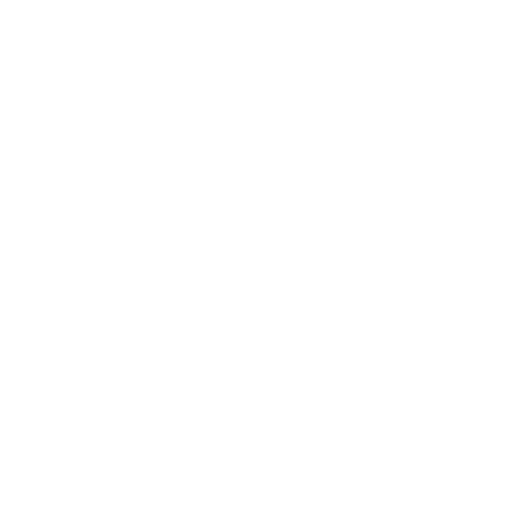
t = 0.00 s
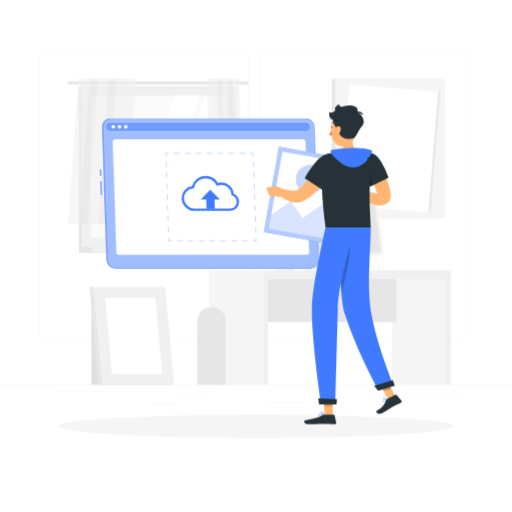
t = 3.00 s
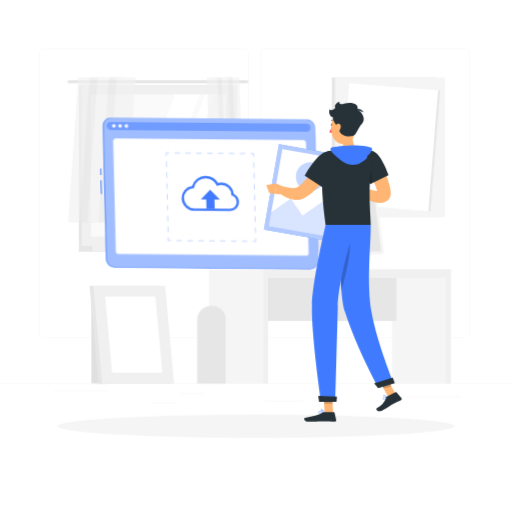
t = 3.38 s
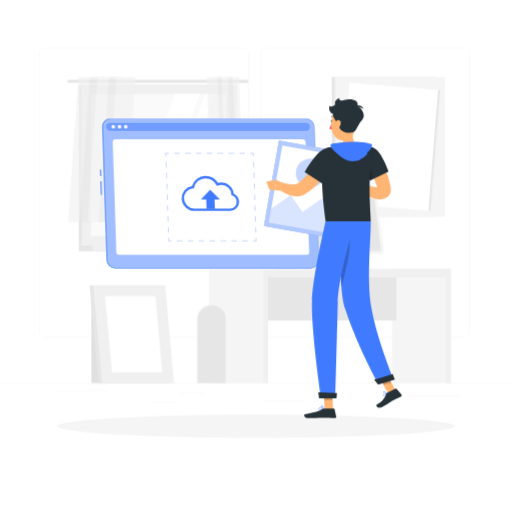
t = 4.50 s
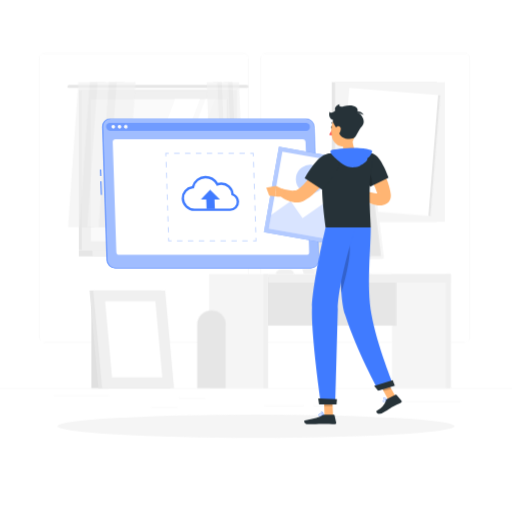
t = 6.00 s
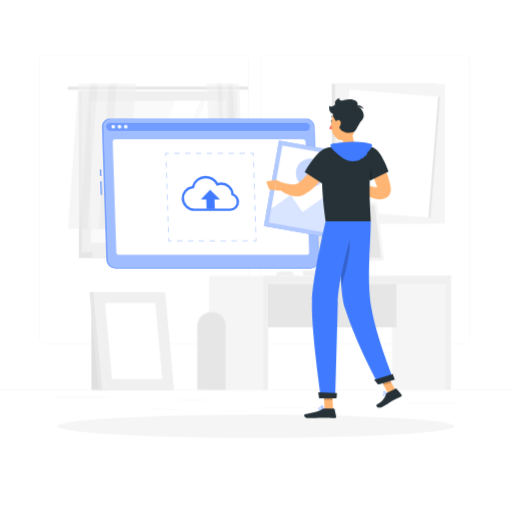
t = 7.50 s

The animated SVG that drew these frames (rendered in a browser with its animation timeline set to each time). Animation: 4 CSS @keyframes rules; one cycle of 9.00 s, repeats indefinitely.

<svg class="animated" id="freepik_stories-image-upload" xmlns="http://www.w3.org/2000/svg" viewBox="0 0 500 500" version="1.1" xmlns:xlink="http://www.w3.org/1999/xlink" xmlns:svgjs="http://svgjs.com/svgjs"><style>svg#freepik_stories-image-upload:not(.animated) .animable {opacity: 0;}svg#freepik_stories-image-upload.animated #elufp8w2kmgs {animation: 1s 1 forwards cubic-bezier(.36,-0.01,.5,1.38) zoomIn;animation-delay: 0s;}svg#freepik_stories-image-upload.animated #ely3ea7iittkc {animation: 1s 1 forwards cubic-bezier(.36,-0.01,.5,1.38) zoomIn;animation-delay: 0.020833333333333332s;opacity: 0}svg#freepik_stories-image-upload.animated #elr8g9xsqrxu {animation: 1s 1 forwards cubic-bezier(.36,-0.01,.5,1.38) zoomIn;animation-delay: 0.041666666666666664s;opacity: 0}svg#freepik_stories-image-upload.animated #elncjgk4iotg {animation: 1s 1 forwards cubic-bezier(.36,-0.01,.5,1.38) zoomIn;animation-delay: 0.0625s;opacity: 0}svg#freepik_stories-image-upload.animated #el6xl2ozf5mzi {animation: 1s 1 forwards cubic-bezier(.36,-0.01,.5,1.38) zoomIn;animation-delay: 0.08333333333333333s;opacity: 0}svg#freepik_stories-image-upload.animated #elja94u11vhi {animation: 1s 1 forwards cubic-bezier(.36,-0.01,.5,1.38) zoomIn;animation-delay: 0.10416666666666666s;opacity: 0}svg#freepik_stories-image-upload.animated #elyoj82ur8e3m {animation: 1s 1 forwards cubic-bezier(.36,-0.01,.5,1.38) zoomIn;animation-delay: 0.125s;opacity: 0}svg#freepik_stories-image-upload.animated #elgtv6tgmaanm {animation: 1s 1 forwards cubic-bezier(.36,-0.01,.5,1.38) zoomIn;animation-delay: 0.14583333333333331s;opacity: 0}svg#freepik_stories-image-upload.animated #elayp8aztslu {animation: 1s 1 forwards cubic-bezier(.36,-0.01,.5,1.38) zoomIn;animation-delay: 0.16666666666666666s;opacity: 0}svg#freepik_stories-image-upload.animated #elwhwzvfkmtf8 {animation: 1s 1 forwards cubic-bezier(.36,-0.01,.5,1.38) zoomIn;animation-delay: 0.1875s;opacity: 0}svg#freepik_stories-image-upload.animated #eleblgf8hbfj9 {animation: 1s 1 forwards cubic-bezier(.36,-0.01,.5,1.38) zoomIn;animation-delay: 0.20833333333333331s;opacity: 0}svg#freepik_stories-image-upload.animated #eluaq77qamch9 {animation: 1s 1 forwards cubic-bezier(.36,-0.01,.5,1.38) zoomIn;animation-delay: 0.22916666666666666s;opacity: 0}svg#freepik_stories-image-upload.animated #elqfj0he0psg {animation: 1s 1 forwards cubic-bezier(.36,-0.01,.5,1.38) zoomIn;animation-delay: 0.25s;opacity: 0}svg#freepik_stories-image-upload.animated #elsaj2qrmdxeg {animation: 1s 1 forwards cubic-bezier(.36,-0.01,.5,1.38) zoomIn;animation-delay: 0.2708333333333333s;opacity: 0}svg#freepik_stories-image-upload.animated #el40e45c0b7we {animation: 1s 1 forwards cubic-bezier(.36,-0.01,.5,1.38) zoomIn;animation-delay: 0.29166666666666663s;opacity: 0}svg#freepik_stories-image-upload.animated #el6s0hgl467g {animation: 1s 1 forwards cubic-bezier(.36,-0.01,.5,1.38) zoomIn;animation-delay: 0.3125s;opacity: 0}svg#freepik_stories-image-upload.animated #el952p3qme9k5 {animation: 1s 1 forwards cubic-bezier(.36,-0.01,.5,1.38) zoomIn;animation-delay: 0.3333333333333333s;opacity: 0}svg#freepik_stories-image-upload.animated #el0hf45hhsau1p {animation: 1s 1 forwards cubic-bezier(.36,-0.01,.5,1.38) zoomIn;animation-delay: 0.35416666666666663s;opacity: 0}svg#freepik_stories-image-upload.animated #elhgvihrs7fse {animation: 1s 1 forwards cubic-bezier(.36,-0.01,.5,1.38) zoomIn;animation-delay: 0.375s;opacity: 0}svg#freepik_stories-image-upload.animated #el7knqp7pg4to {animation: 1s 1 forwards cubic-bezier(.36,-0.01,.5,1.38) zoomIn;animation-delay: 0.3958333333333333s;opacity: 0}svg#freepik_stories-image-upload.animated #ellnqzhoxfp4p {animation: 1s 1 forwards cubic-bezier(.36,-0.01,.5,1.38) zoomIn;animation-delay: 0.41666666666666663s;opacity: 0}svg#freepik_stories-image-upload.animated #el7tup709h9vp {animation: 1s 1 forwards cubic-bezier(.36,-0.01,.5,1.38) zoomIn;animation-delay: 0.4375s;opacity: 0}svg#freepik_stories-image-upload.animated #eleqdgm6gnq9c {animation: 1s 1 forwards cubic-bezier(.36,-0.01,.5,1.38) zoomIn;animation-delay: 0.4583333333333333s;opacity: 0}svg#freepik_stories-image-upload.animated #elod1yq4vxu8c {animation: 1s 1 forwards cubic-bezier(.36,-0.01,.5,1.38) zoomIn;animation-delay: 0.47916666666666663s;opacity: 0}svg#freepik_stories-image-upload.animated #elgvxhdkm8k2q {animation: 1s 1 forwards cubic-bezier(.36,-0.01,.5,1.38) zoomIn;animation-delay: 0.5s;opacity: 0}svg#freepik_stories-image-upload.animated #elwh5y1iyup {animation: 1s 1 forwards cubic-bezier(.36,-0.01,.5,1.38) zoomIn;animation-delay: 0.5208333333333333s;opacity: 0}svg#freepik_stories-image-upload.animated #el1q51y37y6p5 {animation: 1s 1 forwards cubic-bezier(.36,-0.01,.5,1.38) zoomIn;animation-delay: 0.5416666666666666s;opacity: 0}svg#freepik_stories-image-upload.animated #ell3skibzl8ee {animation: 1s 1 forwards cubic-bezier(.36,-0.01,.5,1.38) zoomIn;animation-delay: 0.5625s;opacity: 0}svg#freepik_stories-image-upload.animated #ell9c0x5obted {animation: 1s 1 forwards cubic-bezier(.36,-0.01,.5,1.38) zoomIn;animation-delay: 0.5833333333333333s;opacity: 0}svg#freepik_stories-image-upload.animated #el2dqdqcpp0jk {animation: 1s 1 forwards cubic-bezier(.36,-0.01,.5,1.38) zoomIn;animation-delay: 0.6041666666666666s;opacity: 0}svg#freepik_stories-image-upload.animated #elzcs8rgg2obg {animation: 1s 1 forwards cubic-bezier(.36,-0.01,.5,1.38) zoomIn;animation-delay: 0.625s;opacity: 0}svg#freepik_stories-image-upload.animated #elom6h09zjsbc {animation: 1s 1 forwards cubic-bezier(.36,-0.01,.5,1.38) zoomIn;animation-delay: 0.6458333333333333s;opacity: 0}svg#freepik_stories-image-upload.animated #el8f30wwbgpkv {animation: 1s 1 forwards cubic-bezier(.36,-0.01,.5,1.38) zoomIn;animation-delay: 0.6666666666666666s;opacity: 0}svg#freepik_stories-image-upload.animated #el3sco0qlg95 {animation: 1s 1 forwards cubic-bezier(.36,-0.01,.5,1.38) zoomIn;animation-delay: 0.6875s;opacity: 0}svg#freepik_stories-image-upload.animated #elke8ke6tdxk {animation: 1s 1 forwards cubic-bezier(.36,-0.01,.5,1.38) zoomIn;animation-delay: 0.7083333333333333s;opacity: 0}svg#freepik_stories-image-upload.animated #elbdeilvh2hht {animation: 1s 1 forwards cubic-bezier(.36,-0.01,.5,1.38) zoomIn;animation-delay: 0.7291666666666666s;opacity: 0}svg#freepik_stories-image-upload.animated #elh4ub766zfu7 {animation: 1s 1 forwards cubic-bezier(.36,-0.01,.5,1.38) zoomIn;animation-delay: 0.75s;opacity: 0}svg#freepik_stories-image-upload.animated #elqwutisi7aos {animation: 1s 1 forwards cubic-bezier(.36,-0.01,.5,1.38) zoomIn;animation-delay: 0.7708333333333333s;opacity: 0}svg#freepik_stories-image-upload.animated #elwa3gp2q0jyo {animation: 1s 1 forwards cubic-bezier(.36,-0.01,.5,1.38) zoomIn;animation-delay: 0.7916666666666666s;opacity: 0}svg#freepik_stories-image-upload.animated #eln7vam3jp9og {animation: 1s 1 forwards cubic-bezier(.36,-0.01,.5,1.38) zoomIn;animation-delay: 0.8125s;opacity: 0}svg#freepik_stories-image-upload.animated #elmfgvh3hw5rh {animation: 1s 1 forwards cubic-bezier(.36,-0.01,.5,1.38) zoomIn;animation-delay: 0.8333333333333333s;opacity: 0}svg#freepik_stories-image-upload.animated #elgczpt2poh {animation: 1s 1 forwards cubic-bezier(.36,-0.01,.5,1.38) zoomIn;animation-delay: 0.8541666666666666s;opacity: 0}svg#freepik_stories-image-upload.animated #elaoy70thl4i {animation: 1s 1 forwards cubic-bezier(.36,-0.01,.5,1.38) zoomIn;animation-delay: 0.875s;opacity: 0}svg#freepik_stories-image-upload.animated #elenh7aimop0i {animation: 1s 1 forwards cubic-bezier(.36,-0.01,.5,1.38) zoomIn;animation-delay: 0.8958333333333333s;opacity: 0}svg#freepik_stories-image-upload.animated #eljil3br2dci {animation: 1s 1 forwards cubic-bezier(.36,-0.01,.5,1.38) zoomIn;animation-delay: 0.9166666666666666s;opacity: 0}svg#freepik_stories-image-upload.animated #elma7h3uo1obf {animation: 1s 1 forwards cubic-bezier(.36,-0.01,.5,1.38) zoomIn;animation-delay: 0.9375s;opacity: 0}svg#freepik_stories-image-upload.animated #elgj8kjvtchw {animation: 1s 1 forwards cubic-bezier(.36,-0.01,.5,1.38) zoomIn;animation-delay: 0.9583333333333333s;opacity: 0}svg#freepik_stories-image-upload.animated #el1rpsptgpzvm {animation: 1s 1 forwards cubic-bezier(.36,-0.01,.5,1.38) zoomIn;animation-delay: 0.9791666666666666s;opacity: 0}svg#freepik_stories-image-upload.animated #freepik--background-complete--inject-112 {animation: 1s 1 forwards cubic-bezier(.36,-0.01,.5,1.38) zoomIn,6s Infinite  linear floating;animation-delay: 0s,1s;}svg#freepik_stories-image-upload.animated #freepik--Shadow--inject-112 {animation: 1s 1 forwards cubic-bezier(.36,-0.01,.5,1.38) lightSpeedLeft;animation-delay: 0s;}svg#freepik_stories-image-upload.animated #elok0y6anin3m {animation: 1s 1 forwards cubic-bezier(.36,-0.01,.5,1.38) zoomIn;animation-delay: 1.0s;opacity: 0}svg#freepik_stories-image-upload.animated #elhnnh4igowxr {animation: 1s 1 forwards cubic-bezier(.36,-0.01,.5,1.38) zoomIn;animation-delay: 0.07692307692307693s;opacity: 0}svg#freepik_stories-image-upload.animated #elw09348wknv {animation: 1s 1 forwards cubic-bezier(.36,-0.01,.5,1.38) zoomIn;animation-delay: 0.15384615384615385s;opacity: 0}svg#freepik_stories-image-upload.animated #el5okrs10jm3f {animation: 1s 1 forwards cubic-bezier(.36,-0.01,.5,1.38) zoomIn;animation-delay: 0.23076923076923078s;opacity: 0}svg#freepik_stories-image-upload.animated #el7n8epqjeuul {animation: 1s 1 forwards cubic-bezier(.36,-0.01,.5,1.38) zoomIn;animation-delay: 0.3076923076923077s;opacity: 0}svg#freepik_stories-image-upload.animated #el5x5b05mphxo {animation: 1s 1 forwards cubic-bezier(.36,-0.01,.5,1.38) zoomIn;animation-delay: 0.38461538461538464s;opacity: 0}svg#freepik_stories-image-upload.animated #elcexsk0s9zgv {animation: 1s 1 forwards cubic-bezier(.36,-0.01,.5,1.38) zoomIn;animation-delay: 0.46153846153846156s;opacity: 0}svg#freepik_stories-image-upload.animated #el3v0ka9pvr7e {animation: 1s 1 forwards cubic-bezier(.36,-0.01,.5,1.38) zoomIn;animation-delay: 0.5384615384615385s;opacity: 0}svg#freepik_stories-image-upload.animated #elbvwc3800v8 {animation: 1s 1 forwards cubic-bezier(.36,-0.01,.5,1.38) zoomIn;animation-delay: 0.6153846153846154s;opacity: 0}svg#freepik_stories-image-upload.animated #el2hid42pqydw {animation: 1s 1 forwards cubic-bezier(.36,-0.01,.5,1.38) zoomIn;animation-delay: 0.6923076923076923s;opacity: 0}svg#freepik_stories-image-upload.animated #el9a8yl4eibtj {animation: 1s 1 forwards cubic-bezier(.36,-0.01,.5,1.38) zoomIn;animation-delay: 0.7692307692307693s;opacity: 0}svg#freepik_stories-image-upload.animated #el37iihx6lfbv {animation: 1s 1 forwards cubic-bezier(.36,-0.01,.5,1.38) zoomIn;animation-delay: 0.8461538461538463s;opacity: 0}svg#freepik_stories-image-upload.animated #el9qerfmulwlj {animation: 1s 1 forwards cubic-bezier(.36,-0.01,.5,1.38) zoomIn;animation-delay: 0.9230769230769231s;opacity: 0}svg#freepik_stories-image-upload.animated #freepik--upload-window--inject-112 {animation: 1s 1 forwards cubic-bezier(.36,-0.01,.5,1.38) zoomIn,3s Infinite  linear wind;animation-delay: 1.0s,3s;opacity: 0}svg#freepik_stories-image-upload.animated #freepik--Character--inject-112 {animation: 1s 1 forwards cubic-bezier(.36,-0.01,.5,1.38) lightSpeedLeft,3s Infinite  linear floating;animation-delay: 0.7s,2.7s;opacity: 0}            @keyframes zoomIn {                0% {                    opacity: 0;                    transform: scale(0.5);                }                100% {                    opacity: 1;                    transform: scale(1);                }            }                    @keyframes floating {                0% {                    opacity: 1;                    transform: translateY(0px);                }                50% {                    transform: translateY(-10px);                }                100% {                    opacity: 1;                    transform: translateY(0px);                }            }                    @keyframes lightSpeedLeft {              from {                transform: translate3d(-50%, 0, 0) skewX(20deg);                opacity: 0;              }              60% {                transform: skewX(-10deg);                opacity: 1;              }              80% {                transform: skewX(2deg);              }              to {                opacity: 1;                transform: translate3d(0, 0, 0);              }            }                    @keyframes wind {                0% {                    transform: rotate( 0deg );                }                25% {                    transform: rotate( 1deg );                }                75% {                    transform: rotate( -1deg );                }            }        </style><g id="freepik--background-complete--inject-112" class="animable" style="transform-origin: 250px 228.23px;"><rect y="382.4" width="500" height="0.25" style="fill: rgb(235, 235, 235); transform-origin: 250px 382.525px;" id="elufp8w2kmgs" class="animable"></rect><path d="M237,337.8H43.91a5.71,5.71,0,0,1-5.7-5.71V60.66A5.71,5.71,0,0,1,43.91,55H237a5.71,5.71,0,0,1,5.71,5.71V332.09A5.71,5.71,0,0,1,237,337.8ZM43.91,55.2a5.46,5.46,0,0,0-5.45,5.46V332.09a5.46,5.46,0,0,0,5.45,5.46H237a5.47,5.47,0,0,0,5.46-5.46V60.66A5.47,5.47,0,0,0,237,55.2Z" style="fill: rgb(235, 235, 235); transform-origin: 140.46px 196.4px;" id="ely3ea7iittkc" class="animable"></path><path d="M453.31,337.8H260.21a5.72,5.72,0,0,1-5.71-5.71V60.66A5.72,5.72,0,0,1,260.21,55h193.1A5.71,5.71,0,0,1,459,60.66V332.09A5.71,5.71,0,0,1,453.31,337.8ZM260.21,55.2a5.47,5.47,0,0,0-5.46,5.46V332.09a5.47,5.47,0,0,0,5.46,5.46h193.1a5.47,5.47,0,0,0,5.46-5.46V60.66a5.47,5.47,0,0,0-5.46-5.46Z" style="fill: rgb(235, 235, 235); transform-origin: 356.75px 196.4px;" id="elr8g9xsqrxu" class="animable"></path><rect x="174.44" y="391.92" width="26" height="0.25" style="fill: rgb(235, 235, 235); transform-origin: 187.44px 392.045px;" id="elncjgk4iotg" class="animable"></rect><rect x="52.46" y="389.21" width="54.1" height="0.25" style="fill: rgb(235, 235, 235); transform-origin: 79.51px 389.335px;" id="el6xl2ozf5mzi" class="animable"></rect><rect x="147.12" y="401.21" width="26.32" height="0.25" style="fill: rgb(235, 235, 235); transform-origin: 160.28px 401.335px;" id="elja94u11vhi" class="animable"></rect><rect x="258.23" y="399.53" width="38.83" height="0.25" style="fill: rgb(235, 235, 235); transform-origin: 277.645px 399.655px;" id="elyoj82ur8e3m" class="animable"></rect><rect x="305.96" y="399.53" width="10.69" height="0.25" style="fill: rgb(235, 235, 235); transform-origin: 311.305px 399.655px;" id="elgtv6tgmaanm" class="animable"></rect><rect x="395.35" y="395.31" width="54.56" height="0.25" style="fill: rgb(235, 235, 235); transform-origin: 422.63px 395.435px;" id="elayp8aztslu" class="animable"></rect><rect x="76.92" y="91.25" width="148.38" height="156.58" style="fill: rgb(230, 230, 230); transform-origin: 151.11px 169.54px;" id="elwhwzvfkmtf8" class="animable"></rect><path d="M241.21,86.18H67.32a1.48,1.48,0,0,0-1.48,1.48h0a1.47,1.47,0,0,0,1.48,1.47H241.21a1.47,1.47,0,0,0,1.47-1.47h0A1.47,1.47,0,0,0,241.21,86.18Z" style="fill: rgb(230, 230, 230); transform-origin: 154.26px 87.655px;" id="eleblgf8hbfj9" class="animable"></path><rect x="79.87" y="91.25" width="151.74" height="156.58" style="fill: rgb(240, 240, 240); transform-origin: 155.74px 169.54px;" id="eluaq77qamch9" class="animable"></rect><rect x="76.92" y="247.83" width="148.38" height="5.85" style="fill: rgb(230, 230, 230); transform-origin: 151.11px 250.755px;" id="elqfj0he0psg" class="animable"></rect><rect x="90.35" y="247.83" width="151.74" height="5.85" style="fill: rgb(240, 240, 240); transform-origin: 166.22px 250.755px;" id="elsaj2qrmdxeg" class="animable"></rect><g id="el40e45c0b7we"><rect x="86.26" y="102.49" width="138.95" height="134.11" style="fill: rgb(250, 250, 250); transform-origin: 155.735px 169.545px; transform: rotate(90deg);" class="animable"></rect></g><polygon points="119.12 239.02 170.86 100.06 195.28 100.06 143.55 239.02 119.12 239.02" style="fill: rgb(255, 255, 255); transform-origin: 157.2px 169.54px;" id="el6s0hgl467g" class="animable"></polygon><polygon points="148.79 239.02 200.53 100.06 210.05 100.06 158.31 239.02 148.79 239.02" style="fill: rgb(255, 255, 255); transform-origin: 179.42px 169.54px;" id="el952p3qme9k5" class="animable"></polygon><g id="el0hf45hhsau1p"><rect x="152.75" y="168.98" width="138.95" height="1.12" style="fill: rgb(230, 230, 230); transform-origin: 222.225px 169.54px; transform: rotate(90deg);" class="animable"></rect></g><g id="elhgvihrs7fse"><g style="opacity: 0.6; transform-origin: 99.38px 154.265px;" class="animable"><polygon points="85.04 224.98 66.41 224.98 76.45 83.55 95.08 83.55 85.04 224.98" style="fill: rgb(240, 240, 240); transform-origin: 80.745px 154.265px;" id="el1f3jdt1i38f" class="animable"></polygon><polygon points="92.3 224.98 77.78 224.98 87.82 83.55 102.34 83.55 92.3 224.98" style="fill: rgb(230, 230, 230); transform-origin: 90.06px 154.265px;" id="eleg0mjc528fm" class="animable"></polygon><polygon points="103.67 224.98 85.04 224.98 95.08 83.55 113.71 83.55 103.67 224.98" style="fill: rgb(240, 240, 240); transform-origin: 99.375px 154.265px;" id="elmmvwwhhgkd" class="animable"></polygon><polygon points="110.93 224.98 96.41 224.98 106.46 83.55 120.97 83.55 110.93 224.98" style="fill: rgb(230, 230, 230); transform-origin: 108.69px 154.265px;" id="ellvrlz34iuwd" class="animable"></polygon><polygon points="122.3 224.98 103.67 224.98 113.71 83.55 132.35 83.55 122.3 224.98" style="fill: rgb(240, 240, 240); transform-origin: 118.01px 154.265px;" id="el30q7d77kggc" class="animable"></polygon></g></g><g id="el7knqp7pg4to"><g style="opacity: 0.6; transform-origin: 220.43px 154.265px;" class="animable"><polygon points="228.53 224.98 239.06 224.98 233.39 83.55 222.86 83.55 228.53 224.98" style="fill: rgb(240, 240, 240); transform-origin: 230.96px 154.265px;" id="elg32hpfq4icq" class="animable"></polygon><polygon points="224.43 224.98 232.63 224.98 226.96 83.55 218.75 83.55 224.43 224.98" style="fill: rgb(230, 230, 230); transform-origin: 225.69px 154.265px;" id="elnomxwtah2sg" class="animable"></polygon><polygon points="218 224.98 228.53 224.98 222.86 83.55 212.33 83.55 218 224.98" style="fill: rgb(240, 240, 240); transform-origin: 220.43px 154.265px;" id="el5iteewdi0vy" class="animable"></polygon><polygon points="213.9 224.98 222.1 224.98 216.43 83.55 208.22 83.55 213.9 224.98" style="fill: rgb(230, 230, 230); transform-origin: 215.16px 154.265px;" id="elqwve2cqfpo9" class="animable"></polygon><polygon points="207.47 224.98 218 224.98 212.33 83.55 201.8 83.55 207.47 224.98" style="fill: rgb(240, 240, 240); transform-origin: 209.9px 154.265px;" id="elojn232bvq49" class="animable"></polygon></g></g><rect x="324.05" y="83.55" width="102.61" height="136.42" style="fill: rgb(230, 230, 230); transform-origin: 375.355px 151.76px;" id="ellnqzhoxfp4p" class="animable"></rect><rect x="327.25" y="83.55" width="107.2" height="136.42" style="fill: rgb(245, 245, 245); transform-origin: 380.85px 151.76px;" id="el7tup709h9vp" class="animable"></rect><g id="eleqdgm6gnq9c"><rect x="321.62" y="107.14" width="118.46" height="89.24" style="fill: rgb(255, 255, 255); transform-origin: 380.85px 151.76px; transform: rotate(-85.38deg);" class="animable"></rect></g><g id="elod1yq4vxu8c"><rect x="365" y="154.17" width="118.46" height="2.2" style="fill: rgb(230, 230, 230); transform-origin: 424.23px 155.27px; transform: rotate(-85.38deg);" class="animable"></rect></g><rect x="382.8" y="270.93" width="57.31" height="111.47" style="fill: rgb(245, 245, 245); transform-origin: 411.455px 326.665px;" id="elgvxhdkm8k2q" class="animable"></rect><rect x="435.38" y="270.93" width="4.73" height="111.47" style="fill: rgb(240, 240, 240); transform-origin: 437.745px 326.665px;" id="elwh5y1iyup" class="animable"></rect><g id="el1q51y37y6p5"><rect x="255.25" y="274.11" width="131.96" height="47.17" style="fill: rgb(230, 230, 230); transform-origin: 321.23px 297.695px; transform: rotate(180deg);" class="animable"></rect></g><g id="ell3skibzl8ee"><rect x="261.62" y="270.93" width="178.49" height="8.36" style="fill: rgb(240, 240, 240); transform-origin: 350.865px 275.11px; transform: rotate(180deg);" class="animable"></rect></g><rect x="204.31" y="270.93" width="57.31" height="111.47" style="fill: rgb(245, 245, 245); transform-origin: 232.965px 326.665px;" id="ell9c0x5obted" class="animable"></rect><path d="M206.38,306.44h.26a13.79,13.79,0,0,1,13.79,13.79V382.4a0,0,0,0,1,0,0H192.59a0,0,0,0,1,0,0V320.23A13.79,13.79,0,0,1,206.38,306.44Z" style="fill: rgb(230, 230, 230); transform-origin: 206.51px 344.42px;" id="el2dqdqcpp0jk" class="animable"></path><rect x="256.89" y="270.93" width="4.73" height="111.47" style="fill: rgb(240, 240, 240); transform-origin: 259.255px 326.665px;" id="elzcs8rgg2obg" class="animable"></rect><polygon points="326.12 270.93 313.76 270.93 316.76 246.86 329.13 246.86 326.12 270.93" style="fill: rgb(240, 240, 240); transform-origin: 321.445px 258.895px;" id="elom6h09zjsbc" class="animable"></polygon><polygon points="328.86 270.93 316.49 270.93 319.5 246.86 331.86 246.86 328.86 270.93" style="fill: rgb(245, 245, 245); transform-origin: 324.175px 258.895px;" id="el8f30wwbgpkv" class="animable"></polygon><polygon points="330.36 258.89 318 258.89 319.5 246.86 331.86 246.86 330.36 258.89" style="fill: rgb(240, 240, 240); transform-origin: 324.93px 252.875px;" id="el3sco0qlg95" class="animable"></polygon><path d="M284.93,256h87.46a1.21,1.21,0,0,0,1.2-1.36l-6.74-53.92a1.21,1.21,0,0,0-1.2-1.06H278.19A1.22,1.22,0,0,0,277,201L283.72,255A1.22,1.22,0,0,0,284.93,256Z" style="fill: rgb(240, 240, 240); transform-origin: 325.297px 227.83px;" id="elke8ke6tdxk" class="animable"></path><path d="M286.23,256h87.46a1.21,1.21,0,0,0,1.2-1.36l-6.74-53.92a1.21,1.21,0,0,0-1.2-1.06H279.49a1.22,1.22,0,0,0-1.21,1.36L285,255A1.22,1.22,0,0,0,286.23,256Z" style="fill: rgb(245, 245, 245); transform-origin: 326.586px 227.83px;" id="elbdeilvh2hht" class="animable"></path><path d="M372.07,253l-6.31-50.47a.34.34,0,0,0-.34-.29h-84a.34.34,0,0,0-.34.38l6.31,50.47a.34.34,0,0,0,.34.29h84A.34.34,0,0,0,372.07,253Z" style="fill: rgb(230, 230, 230); transform-origin: 326.575px 227.81px;" id="elh4ub766zfu7" class="animable"></path><polygon points="363.11 253.42 340.91 202.27 321.44 202.27 343.64 253.42 363.11 253.42" style="fill: rgb(235, 235, 235); transform-origin: 342.275px 227.845px;" id="elqwutisi7aos" class="animable"></polygon><polygon points="339.89 253.42 317.69 202.27 310.68 202.27 332.88 253.42 339.89 253.42" style="fill: rgb(235, 235, 235); transform-origin: 325.285px 227.845px;" id="elwa3gp2q0jyo" class="animable"></polygon><g id="eln7vam3jp9og"><path d="M320,268.67h20.14a0,0,0,0,1,0,0v.25a2,2,0,0,1-2,2H322a2,2,0,0,1-2-2v-.25A0,0,0,0,1,320,268.67Z" style="fill: rgb(245, 245, 245); transform-origin: 330.07px 269.795px; transform: rotate(-180deg);" class="animable"></path></g><g id="elmfgvh3hw5rh"><path d="M308.64,268.67H322.3a0,0,0,0,1,0,0v.25a2,2,0,0,1-2,2h-9.65a2,2,0,0,1-2-2v-.25A0,0,0,0,1,308.64,268.67Z" style="fill: rgb(240, 240, 240); transform-origin: 315.47px 269.795px; transform: rotate(180deg);" class="animable"></path></g><polygon points="362.36 270.93 300.1 270.93 298.42 265.93 354.26 265.93 362.36 270.93" style="fill: rgb(245, 245, 245); transform-origin: 330.39px 268.43px;" id="elgczpt2poh" class="animable"></polygon><polygon points="306.95 270.93 296.66 270.93 295.27 265.93 305.56 265.93 306.95 270.93" style="fill: rgb(240, 240, 240); transform-origin: 301.11px 268.43px;" id="elaoy70thl4i" class="animable"></polygon><g id="elenh7aimop0i"><path d="M269.41,266.75h17.72a0,0,0,0,1,0,0v0a4.18,4.18,0,0,1-4.18,4.18h-9.36a4.18,4.18,0,0,1-4.18-4.18v0A0,0,0,0,1,269.41,266.75Z" style="fill: rgb(240, 240, 240); transform-origin: 278.27px 268.84px; transform: rotate(-180deg);" class="animable"></path></g><g id="eljil3br2dci"><rect x="89.23" y="301.67" width="17.37" height="80.73" style="fill: rgb(224, 224, 224); transform-origin: 97.915px 342.035px; transform: rotate(180deg);" class="animable"></rect></g><polygon points="166.34 382.4 96.12 382.4 87.44 287 157.66 287 166.34 382.4" style="fill: rgb(230, 230, 230); transform-origin: 126.89px 334.7px;" id="elma7h3uo1obf" class="animable"></polygon><polygon points="169.98 382.4 99.76 382.4 91.07 287 161.3 287 169.98 382.4" style="fill: rgb(240, 240, 240); transform-origin: 130.525px 334.7px;" id="elgj8kjvtchw" class="animable"></polygon><polygon points="109.36 371.84 102.59 297.56 151.7 297.56 158.46 371.84 109.36 371.84" style="fill: rgb(255, 255, 255); transform-origin: 130.525px 334.7px;" id="el1rpsptgpzvm" class="animable"></polygon></g><g id="freepik--Shadow--inject-112" class="animable" style="transform-origin: 250px 416.24px;"><ellipse id="freepik--path--inject-112" cx="250" cy="416.24" rx="193.89" ry="11.32" style="fill: rgb(245, 245, 245); transform-origin: 250px 416.24px;" class="animable"></ellipse></g><g id="freepik--upload-window--inject-112" class="animable" style="transform-origin: 204.491px 188.905px;"><g id="elok0y6anin3m"><rect x="98.3" y="177" width="1" height="13.33" style="fill: rgb(64, 123, 255); transform-origin: 98.8px 183.665px; transform: rotate(-1.87deg);" class="animable"></rect></g><g id="elhnnh4igowxr"><rect x="97.81" y="165.51" width="1" height="6.34" style="fill: rgb(64, 123, 255); transform-origin: 98.31px 168.68px; transform: rotate(-1.87deg);" class="animable"></rect></g><path d="M112.2,261.87H303.06a7.56,7.56,0,0,0,7.59-7.85L306.4,123.79a8.18,8.18,0,0,0-8.1-7.85H107.44a7.57,7.57,0,0,0-7.6,7.85L104.09,254A8.19,8.19,0,0,0,112.2,261.87Z" style="fill: rgb(64, 123, 255); transform-origin: 205.245px 188.905px;" id="elw09348wknv" class="animable"></path><path d="M112.81,261.87H303.67a7.57,7.57,0,0,0,7.6-7.85L307,123.79a8.19,8.19,0,0,0-8.11-7.85H108.05a7.56,7.56,0,0,0-7.59,7.85L104.71,254A8.18,8.18,0,0,0,112.81,261.87Z" style="fill: rgb(64, 123, 255); transform-origin: 205.865px 188.905px;" id="el5okrs10jm3f" class="animable"></path><g id="el7n8epqjeuul"><path d="M112.81,261.87H303.67a7.57,7.57,0,0,0,7.6-7.85L307,123.79a8.19,8.19,0,0,0-8.11-7.85H108.05a7.56,7.56,0,0,0-7.59,7.85L104.71,254A8.18,8.18,0,0,0,112.81,261.87Z" style="fill: rgb(255, 255, 255); opacity: 0.5; transform-origin: 205.865px 188.905px;" class="animable"></path></g><g id="el5x5b05mphxo"><path d="M298.43,119.86H107.56l-.64,0c-4.89.4-4.19,7.82.74,7.82H298.85c4.92,0,5.14-7.42.22-7.82C298.86,119.87,298.64,119.86,298.43,119.86Z" style="fill: rgb(64, 123, 255); opacity: 0.5; transform-origin: 203.12px 123.77px;" class="animable"></path></g><path d="M112.38,123.79a1.73,1.73,0,0,1-1.74,1.79,1.87,1.87,0,0,1-1.86-1.79,1.73,1.73,0,0,1,1.74-1.8A1.86,1.86,0,0,1,112.38,123.79Z" style="fill: rgb(250, 250, 250); transform-origin: 110.58px 123.785px;" id="elcexsk0s9zgv" class="animable"></path><path d="M118.5,123.79a1.72,1.72,0,0,1-1.74,1.79,1.88,1.88,0,0,1-1.86-1.79,1.73,1.73,0,0,1,1.74-1.8A1.86,1.86,0,0,1,118.5,123.79Z" style="fill: rgb(250, 250, 250); transform-origin: 116.7px 123.785px;" id="el3v0ka9pvr7e" class="animable"></path><g id="elbvwc3800v8"><ellipse cx="122.82" cy="123.79" rx="1.77" ry="1.83" style="fill: rgb(250, 250, 250); transform-origin: 122.82px 123.79px; transform: rotate(-45.49deg);" class="animable"></ellipse></g><path d="M116.51,248.87H299.13a2.73,2.73,0,0,0,2.75-2.84l-3.5-107.11a3,3,0,0,0-2.94-2.84H112.83a2.73,2.73,0,0,0-2.75,2.84L113.57,246A3,3,0,0,0,116.51,248.87Z" style="fill: rgb(255, 255, 255); transform-origin: 205.98px 192.475px;" id="el2hid42pqydw" class="animable"></path><g id="el9a8yl4eibtj"><g style="opacity: 0.3; transform-origin: 205.98px 192.475px;" class="animable"><polygon points="250.53 235.62 247.19 235.62 247.19 234.67 249.55 234.67 249.47 232.31 250.42 232.28 250.53 235.62" style="fill: rgb(64, 123, 255); transform-origin: 248.86px 233.95px;" id="elpsaqaqvxsv" class="animable"></polygon><path d="M241.88,235.62h-5.31v-1h5.31Zm-10.62,0H226v-1h5.31Zm-10.62,0h-5.31v-1h5.31Zm-10.62,0h-5.31v-1H210Zm-10.61,0h-5.32v-1h5.32Zm-10.62,0h-5.31v-1h5.31Zm-10.62,0h-5.31v-1h5.31Z" style="fill: rgb(64, 123, 255); transform-origin: 207.37px 235.12px;" id="elm5ss8xmryv" class="animable"></path><polygon points="167.55 235.62 164.24 235.62 164.14 232.31 165.08 232.28 165.16 234.67 167.55 234.67 167.55 235.62" style="fill: rgb(64, 123, 255); transform-origin: 165.845px 233.95px;" id="el679ajqbhgsn" class="animable"></polygon><path d="M164,227l-.17-5.31,1,0,.17,5.31Zm-.34-10.62-.18-5.31.95,0,.17,5.31Zm-.35-10.62-.17-5.31.94,0,.18,5.31Zm-.35-10.61-.17-5.31.95,0,.17,5.31Zm-.34-10.62-.18-5.31.95,0,.17,5.31Zm-.35-10.63-.17-5.3.94,0,.18,5.31Zm-.35-10.61-.17-5.31.95,0,.17,5.31Z" style="fill: rgb(64, 123, 255); transform-origin: 163.375px 192.49px;" id="elfv8qr3ufudb" class="animable"></path><polygon points="161.54 152.66 161.43 149.33 164.76 149.33 164.76 150.28 162.41 150.28 162.48 152.63 161.54 152.66" style="fill: rgb(64, 123, 255); transform-origin: 163.095px 150.995px;" id="el1b0bzc3uvlx" class="animable"></polygon><path d="M239.1,150.28h-5.31v-.95h5.31Zm-10.62,0h-5.31v-.95h5.31Zm-10.62,0h-5.31v-.95h5.31Zm-10.62,0h-5.31v-.95h5.31Zm-10.62,0h-5.31v-.95h5.31Zm-10.62,0h-5.31v-.95H186Zm-10.62,0h-5.31v-.95h5.31Z" style="fill: rgb(64, 123, 255); transform-origin: 204.585px 149.805px;" id="elw1bfcv4qac" class="animable"></path><polygon points="246.87 152.66 246.79 150.28 244.41 150.28 244.41 149.33 247.71 149.33 247.82 152.63 246.87 152.66" style="fill: rgb(64, 123, 255); transform-origin: 246.115px 150.995px;" id="eldhvzku5i34o" class="animable"></polygon><path d="M249.3,227l-.17-5.31.94,0,.18,5.31ZM249,216.38l-.17-5.31.95,0,.17,5.31Zm-.34-10.61-.18-5.31.95,0,.17,5.31Zm-.35-10.62-.17-5.31.94,0,.18,5.31Zm-.35-10.62-.17-5.31.95,0,.17,5.31Zm-.34-10.62-.18-5.31,1,0,.17,5.31Zm-.35-10.62-.17-5.31.94,0,.18,5.31Z" style="fill: rgb(64, 123, 255); transform-origin: 248.675px 192.49px;" id="elgk2112v0vki" class="animable"></path></g></g><path d="M224.82,206H189.91a12.6,12.6,0,0,1-12.49-12.1,11.71,11.71,0,0,1,10.11-12.06,13.48,13.48,0,0,1,13.07-10.07,14.31,14.31,0,0,1,12.22,6.9,11.37,11.37,0,0,1,3.39-.51,12.19,12.19,0,0,1,12,10.83,9.33,9.33,0,0,1,5.3,8,8.66,8.66,0,0,1-8.69,9Zm-24.22-31.9a11.14,11.14,0,0,0-11,9l-.17.89-.9.06a9.39,9.39,0,0,0-8.81,9.74,10.24,10.24,0,0,0,10.16,9.84h34.91a6.31,6.31,0,0,0,6.36-6.57,7,7,0,0,0-4.49-6.21l-.72-.28,0-.77a9.84,9.84,0,0,0-9.73-9.34,9.14,9.14,0,0,0-3.48.68l-1,.4-.49-.94A12,12,0,0,0,200.6,174.12Z" style="fill: rgb(64, 123, 255); transform-origin: 205.464px 188.885px;" id="el37iihx6lfbv" class="animable"></path><polygon points="214.76 194.68 205.13 185.35 196.11 194.68 201.39 194.68 201.71 204.32 209.8 204.32 209.48 194.68 214.76 194.68" style="fill: rgb(64, 123, 255); transform-origin: 205.435px 194.835px;" id="el9qerfmulwlj" class="animable"></polygon></g><g id="freepik--Character--inject-112" class="animable animator-active" style="transform-origin: 325.039px 259.98px;"><path d="M367,156.8c.92,1.33,1.66,2.45,2.42,3.69s1.48,2.44,2.18,3.69c1.4,2.48,2.7,5,3.89,7.64a80.54,80.54,0,0,1,3.24,8.08,61.43,61.43,0,0,1,2.36,8.65l.38,2.28.05.29.06.36c0,.35.08.65.09,1a11.48,11.48,0,0,1,0,1.18l-.05.63-.11.7a8.76,8.76,0,0,1-.38,1.46,8.64,8.64,0,0,1-.7,1.52,8.46,8.46,0,0,1-2.21,2.52,10,10,0,0,1-4.51,1.92,14.44,14.44,0,0,1-3.26.16,19.08,19.08,0,0,1-2.65-.31,39,39,0,0,1-4.57-1.17,63.76,63.76,0,0,1-8-3.3,71.28,71.28,0,0,1-7.42-4.14l2.88-6.38a150.91,150.91,0,0,0,15.08,3.26,26.31,26.31,0,0,0,3.39.29,5.53,5.53,0,0,0,2.15-.24c.06-.05-.17-.12-.83.32a3.45,3.45,0,0,0-1.2,1.59,3.2,3.2,0,0,0-.15.48l-.06.32a1.59,1.59,0,0,1,0,.17c0,.05,0,0,0,0l0-.13,0-.21-.45-1.68a79.56,79.56,0,0,0-5.62-13.59c-1.13-2.26-2.37-4.49-3.63-6.7-.63-1.11-1.28-2.2-1.93-3.29s-1.35-2.23-1.93-3.14Z" style="fill: rgb(255, 181, 115); transform-origin: 364.748px 179.7px;" id="ellyv26sygcqp" class="animable"></path><path d="M351.79,187.81l-4.34-4.32-4.31,9.61s4.08,2.27,7.71.62Z" style="fill: rgb(255, 181, 115); transform-origin: 347.465px 188.906px;" id="elfem4fq4zz4" class="animable"></path><polygon points="341.04 180.04 337.84 188.16 343.13 193.1 347.45 183.49 341.04 180.04" style="fill: rgb(255, 181, 115); transform-origin: 342.645px 186.57px;" id="el7mwq75h3zk7" class="animable"></polygon><g id="elcvij4sa26l"><rect x="264.45" y="152.05" width="84.54" height="84.54" style="fill: rgb(64, 123, 255); transform-origin: 306.72px 194.32px; transform: rotate(9.99deg);" class="animable"></rect></g><g id="el1q6eka6nqda"><rect x="264.45" y="152.05" width="84.54" height="84.54" style="fill: rgb(255, 255, 255); opacity: 0.6; transform-origin: 306.72px 194.32px; transform: rotate(9.99deg);" class="animable"></rect></g><g id="elomye2ym05hl"><rect x="268.56" y="156.16" width="76.31" height="76.31" style="fill: rgb(255, 255, 255); transform-origin: 306.715px 194.315px; transform: rotate(9.99deg);" class="animable"></rect></g><g id="elof92fsznq6"><circle cx="303.04" cy="176.97" r="14.09" style="fill: rgb(64, 123, 255); opacity: 0.3; transform-origin: 303.04px 176.97px; transform: rotate(-35.01deg);" class="animable"></circle></g><g id="elqucow4ao8dh"><polygon points="320.66 197.48 295.47 215.12 283.89 198.58 264.88 211.89 262.52 225.28 337.67 238.51 340.03 225.13 320.66 197.48" style="fill: rgb(64, 123, 255); opacity: 0.2; transform-origin: 301.275px 217.995px;" class="animable"></polygon></g><path d="M324.79,126.51c0,.67-.32,1.22-.76,1.23s-.8-.53-.81-1.19.33-1.22.76-1.22S324.78,125.85,324.79,126.51Z" style="fill: rgb(38, 50, 56); transform-origin: 324.005px 126.535px;" id="eltsw5tuoa38" class="animable"></path><path d="M324.53,127.72a24.15,24.15,0,0,1-3.06,5.76,3.85,3.85,0,0,0,3.19.53Z" style="fill: rgb(255, 86, 82); transform-origin: 323.065px 130.934px;" id="el680s3yf13cu" class="animable"></path><path d="M327.14,122.77a.4.4,0,0,1-.3-.06,3,3,0,0,0-2.78-.45.39.39,0,0,1-.3-.73,3.92,3.92,0,0,1,3.53.54.39.39,0,0,1,.1.54A.4.4,0,0,1,327.14,122.77Z" style="fill: rgb(38, 50, 56); transform-origin: 325.487px 122.054px;" id="elfpa602exeaw" class="animable"></path><path d="M344.07,129.05c-.42,6.14.06,18.53,4.75,22,0,0-1.15,5-12.28,6.41-12.23,1.53-6.61-5.34-6.61-5.34,6.48-2.44,5.69-7.37,3.94-11.88Z" style="fill: rgb(255, 181, 115); transform-origin: 338.731px 143.366px;" id="el39paprinfrx" class="animable"></path><path d="M374.39,394.57l-.07,0a.8.8,0,0,1-.42-.83.89.89,0,0,1,.34-.68c.94-.8,3.68-.45,3.8-.44a.21.21,0,0,1,.16.14.19.19,0,0,1-.06.2C377.5,393.48,375.38,394.91,374.39,394.57Zm3.13-1.64c-.93-.07-2.47-.08-3,.39a.54.54,0,0,0-.2.4c0,.37.14.44.19.47C375,394.44,376.51,393.68,377.52,392.93Z" style="fill: rgb(64, 123, 255); transform-origin: 376.049px 393.578px;" id="eldhxuxz9sm5s" class="animable"></path><path d="M376.63,392.68c-1-.33-2-.9-2.15-1.48a.64.64,0,0,1,.32-.74,1.05,1.05,0,0,1,.85-.15c1.21.25,2.47,2.29,2.53,2.37a.18.18,0,0,1,0,.2.18.18,0,0,1-.17.1A5.08,5.08,0,0,1,376.63,392.68Zm-.92-1.95-.14,0a.66.66,0,0,0-.55.1c-.21.14-.18.25-.17.3.16.53,1.72,1.27,2.77,1.46A5.07,5.07,0,0,0,375.71,390.73Z" style="fill: rgb(64, 123, 255); transform-origin: 376.333px 391.629px;" id="elfur24lwszik" class="animable"></path><path d="M313.67,408.24c-1.06,0-2.08-.15-2.43-.62a.75.75,0,0,1,0-.86,1,1,0,0,1,.62-.45c1.37-.38,4.26,1.26,4.38,1.33a.2.2,0,0,1,.09.21.19.19,0,0,1-.15.16A15.1,15.1,0,0,1,313.67,408.24Zm-1.31-1.6a1.48,1.48,0,0,0-.38,0,.59.59,0,0,0-.38.28c-.14.24-.09.36,0,.43.38.53,2.47.54,4,.33A8.67,8.67,0,0,0,312.36,406.64Z" style="fill: rgb(64, 123, 255); transform-origin: 313.719px 407.246px;" id="elenre3k73dqu" class="animable"></path><path d="M316.16,408l-.08,0c-1-.44-3-2.23-2.82-3.16,0-.22.19-.49.73-.55a1.44,1.44,0,0,1,1.08.34c1.05.86,1.28,3.08,1.28,3.18a.18.18,0,0,1-.08.17A.15.15,0,0,1,316.16,408Zm-2-3.35H314c-.35,0-.37.18-.38.22-.09.56,1.25,2,2.26,2.57a4.56,4.56,0,0,0-1.08-2.54A1.05,1.05,0,0,0,314.15,404.66Z" style="fill: rgb(64, 123, 255); transform-origin: 314.8px 406.143px;" id="el72ysxbn8fbs" class="animable"></path><polygon points="325.23 407.81 316.98 407.81 316.16 388.71 324.41 388.71 325.23 407.81" style="fill: rgb(255, 181, 115); transform-origin: 320.695px 398.26px;" id="eln3pxcifpbyd" class="animable"></polygon><polygon points="386.92 390.39 379.27 392.49 369.48 374.58 377.13 372.48 386.92 390.39" style="fill: rgb(255, 181, 115); transform-origin: 378.2px 382.485px;" id="elaj8z8uietrt" class="animable"></polygon><path d="M378.12,391.66l8.26-4.23a.73.73,0,0,1,.88.19l4.79,5.78a1.22,1.22,0,0,1-.41,1.86c-2.9,1.42-4.39,2-8,3.83-2.23,1.14-8.87,6.08-12.22,7s-4.65-2.33-3.36-3a18.91,18.91,0,0,0,9.12-10.34A2,2,0,0,1,378.12,391.66Z" style="fill: rgb(38, 50, 56); transform-origin: 379.945px 396.805px;" id="ellpxs376u4kk" class="animable"></path><path d="M317,406.86h9a.72.72,0,0,1,.7.56l1.63,7.34a1.19,1.19,0,0,1-1.19,1.46c-3.25-.05-7.95-.24-12-.24-4.78,0-8.9.26-14.5.26-3.39,0-4.33-3.43-2.91-3.74,6.45-1.41,11.72-1.56,17.3-5A3.82,3.82,0,0,1,317,406.86Z" style="fill: rgb(38, 50, 56); transform-origin: 312.726px 411.55px;" id="elwbblwigwov" class="animable"></path><path d="M352.48,166.33c.86,2.21,1.81,4.37,2.77,6.4,1.64,3.51,3.28,6.57,4.47,8.68,1.06,1.91,1.76,3,1.76,3l18-8.94s-7.26-20.87-14.84-23.2C356.89,150,348.59,156.38,352.48,166.33Z" style="fill: rgb(38, 50, 56); transform-origin: 365.485px 168.111px;" id="elfz891foorw" class="animable"></path><g id="els9dw0i9b9ba"><path d="M360.47,168.39c-1.57,1.15-2.69,4.26-3.49,7.91,1,2,2,3.75,2.74,5.11,1.06,1.91,1.76,3,1.76,3l2.06-1A39.8,39.8,0,0,0,360.47,168.39Z" style="opacity: 0.2; transform-origin: 360.26px 176.4px;" class="animable"></path></g><path d="M314.38,179.64c0,2.8.07,5.89.22,9.3.41,9.25,1.42,20.78,3.35,35.11h44.12c.31-6.77-3.95-39.82,2.59-71.74a116.33,116.33,0,0,0-14.78-1.86,163,163,0,0,0-18.76,0,84.92,84.92,0,0,0-12.69,2.29S314.37,157.33,314.38,179.64Z" style="fill: rgb(38, 50, 56); transform-origin: 339.52px 187.115px;" id="el26gs1drxs3p" class="animable"></path><path d="M325.73,166.54a41.24,41.24,0,0,1-2.19,4c-.73,1.18-1.47,2.32-2.23,3.42-1.52,2.2-3.11,4.32-4.78,6.39A91.87,91.87,0,0,1,305.4,192a51.26,51.26,0,0,1-6.91,5.1l-1,.58-.26.14-.36.18-.73.35a13.79,13.79,0,0,1-2.94,1,18.66,18.66,0,0,1-5.46.28A26.39,26.39,0,0,1,279,197a32.94,32.94,0,0,1-3.67-2.1,31.8,31.8,0,0,1-3.41-2.55l3.54-6c4.33,1.14,9.21,2.16,12.57,1.68a5.87,5.87,0,0,0,2-.56,3.06,3.06,0,0,0,.58-.37l.09-.09.06,0,.14-.11.61-.42a48.6,48.6,0,0,0,4.86-4.24,102.81,102.81,0,0,0,9.09-10.54c1.43-1.87,2.81-3.79,4.14-5.72.65-1,1.3-1.92,1.9-2.87s1.2-1.92,1.51-2.53Z" style="fill: rgb(255, 181, 115); transform-origin: 298.825px 180.148px;" id="elmebb2xr5kzf" class="animable"></path><path d="M277.22,187.18l-7.61-3.61-.69,10.21s5.92,1,9.05-1.29Z" style="fill: rgb(255, 181, 115); transform-origin: 273.445px 188.784px;" id="elp4iyedatnib" class="animable"></path><polygon points="260.02 185.31 262.95 193.09 268.92 193.78 269.61 183.57 260.02 185.31" style="fill: rgb(255, 181, 115); transform-origin: 264.815px 188.675px;" id="el0m49d37rv1v" class="animable"></polygon><path d="M331.18,161.13c-.26,7.89-16.5,26.05-16.5,26.05L297.53,176S303,165.8,310,158.43C320.69,147.33,331.49,151.67,331.18,161.13Z" style="fill: rgb(38, 50, 56); transform-origin: 314.358px 169.515px;" id="elid9wugalrzp" class="animable"></path><g id="el2u0htx7fovj"><polygon points="316.16 388.71 316.58 398.56 324.84 398.56 324.42 388.71 316.16 388.71" style="opacity: 0.2; transform-origin: 320.5px 393.635px;" class="animable"></polygon></g><g id="elchemo646ntb"><polygon points="377.13 372.48 369.48 374.59 374.53 383.82 382.18 381.71 377.13 372.48" style="opacity: 0.2; transform-origin: 375.83px 378.15px;" class="animable"></polygon></g><path d="M347,124.64c-.33,8.18-.1,13-4.14,17.27-6.08,6.43-16.24,2.9-18.36-5.21-1.91-7.31-1.05-19.46,6.88-22.88A11.16,11.16,0,0,1,347,124.64Z" style="fill: rgb(255, 181, 115); transform-origin: 335.329px 129.058px;" id="elid6vucxhhje" class="animable"></path><path d="M330.67,128.54c-2.95-2.1-5.84-6.43-5.61-9.65-2.73-.11-4.56-4.61-3.06-7.89.94,2.11,4.19.56,5.46-1.11-.68-1.61-.57-4.28,4.1-6.17-.39,1.36-.19,3.65,4.5,2,5.69-2,15.69-.66,12.76,6.11,4,.73,9.21,9,4.79,13.35s-5.33,11.38-9.11,12.1S330.89,138.25,330.67,128.54Z" style="fill: rgb(38, 50, 56); transform-origin: 338.379px 120.653px;" id="el3o6prr9lrsj" class="animable"></path><path d="M346.16,111.56a7.66,7.66,0,0,1,9.14,2.57A27.85,27.85,0,0,0,346.16,111.56Z" style="fill: rgb(38, 50, 56); transform-origin: 350.73px 112.551px;" id="el5fsvrasbzu3" class="animable"></path><path d="M332.82,128.19a8.28,8.28,0,0,1-1.93,4.95c-1.56,1.82-3.27.76-3.62-1.39-.31-1.93.13-5.21,2.07-6.24S332.89,126,332.82,128.19Z" style="fill: rgb(255, 181, 115); transform-origin: 330.001px 129.625px;" id="elyel088swhx8" class="animable"></path><path d="M333.6,224.05s-3.89,62.43,3.49,85.45c11.68,36.46,32.52,73.71,32.52,73.71l14.9-4.48s-16.39-39.32-21.78-70c-4.84-27.59-.66-62.11-.66-84.65Z" style="fill: rgb(64, 123, 255); transform-origin: 358.543px 303.63px;" id="eld01o2g0znxt" class="animable"></path><g id="elfjzkaze5iyl"><path d="M333,238c4.16-1.21,7.41-.75,8.25,2.95,2.2,9.67-4.4,35.18-7.69,46.85C332.2,271,332.51,251,333,238Z" style="opacity: 0.2; transform-origin: 337.136px 262.601px;" class="animable"></path></g><path d="M365.4,378.94c-.06,0,3.89,4.61,3.89,4.61l16.28-4.9-2.07-5.5Z" style="fill: rgb(38, 50, 56); transform-origin: 375.485px 378.35px;" id="eldl66wfj8l59" class="animable"></path><path d="M318,224.05s-12.43,52.67-13.31,77.83c-1,28.22,8.87,94.77,8.87,94.77h14s1.72-67.07,2.34-92.77c.68-28,17.12-79.83,17.12-79.83Z" style="fill: rgb(64, 123, 255); transform-origin: 325.819px 310.35px;" id="elpkufdej2bo8" class="animable"></path><path d="M310.82,391.09c-.06,0,.79,5.8.79,5.8h17l.46-5.18Z" style="fill: rgb(38, 50, 56); transform-origin: 319.943px 393.99px;" id="elpkni7x643vq" class="animable"></path><path d="M324.12,148.52c1.9-.66,16.31-2.49,26.77-1.93,6,.32,9.34,1,11.78,2.15s-1.93,7.12-3.95,7.85c.82,2.28-3.73,5.19-6.32,6.57-1,2.14-11.27,4.12-17.27-.48C330.52,159.14,318.73,150.39,324.12,148.52Z" style="fill: rgb(64, 123, 255); transform-origin: 343.064px 155.981px;" id="elyuyf75it4yl" class="animable"></path></g><defs>     <filter id="active" height="200%">         <feMorphology in="SourceAlpha" result="DILATED" operator="dilate" radius="2"></feMorphology>                <feFlood flood-color="#32DFEC" flood-opacity="1" result="PINK"></feFlood>        <feComposite in="PINK" in2="DILATED" operator="in" result="OUTLINE"></feComposite>        <feMerge>            <feMergeNode in="OUTLINE"></feMergeNode>            <feMergeNode in="SourceGraphic"></feMergeNode>        </feMerge>    </filter>    <filter id="hover" height="200%">        <feMorphology in="SourceAlpha" result="DILATED" operator="dilate" radius="2"></feMorphology>                <feFlood flood-color="#ff0000" flood-opacity="0.5" result="PINK"></feFlood>        <feComposite in="PINK" in2="DILATED" operator="in" result="OUTLINE"></feComposite>        <feMerge>            <feMergeNode in="OUTLINE"></feMergeNode>            <feMergeNode in="SourceGraphic"></feMergeNode>        </feMerge>            <feColorMatrix type="matrix" values="0   0   0   0   0                0   1   0   0   0                0   0   0   0   0                0   0   0   1   0 "></feColorMatrix>    </filter></defs></svg>
